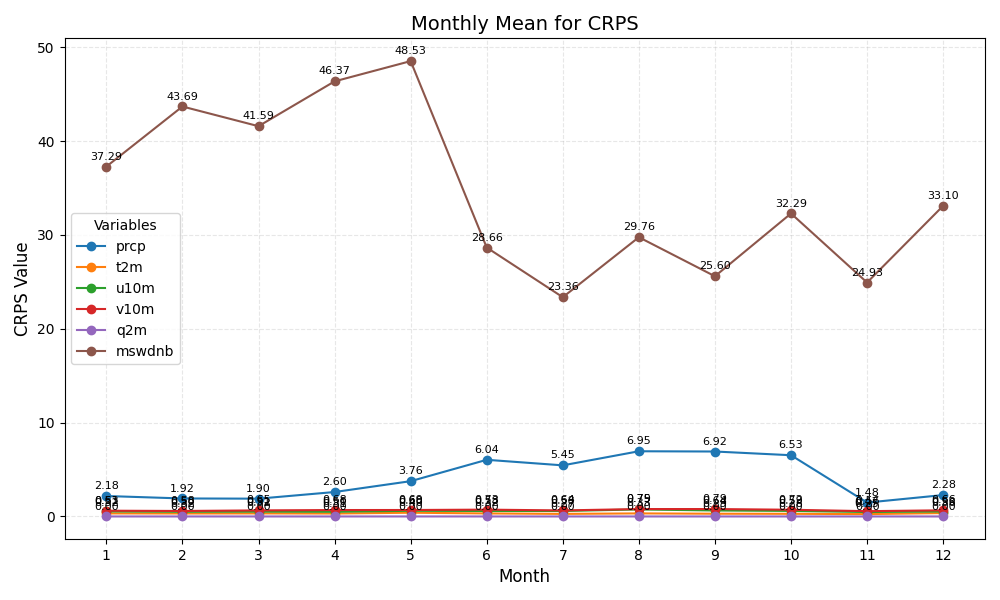

Source data for this figure (header and first rows):
month	prcp	t2m	u10m	v10m	q2m	mswdnb
1	2.178	0.3231	0.5343	0.6134	0.00033	37.29
2	1.917	0.3165	0.4985	0.5837	0.00033	43.69
3	1.896	0.3238	0.5134	0.6458	0.00041	41.59
4	2.604	0.3127	0.4968	0.6832	0.00045	46.37
5	3.76	0.3979	0.6037	0.6877	0.00056	48.53
6	6.038	0.3215	0.5818	0.7262	0.00040	28.66
7	5.446	0.2738	0.5827	0.6425	0.00037	23.36
8	6.948	0.3256	0.7488	0.789	0.00047	29.76
9	6.921	0.2909	0.6364	0.7895	0.00046	25.6
10	6.526	0.2823	0.5912	0.7151	0.00046	32.29
11	1.479	0.251	0.4715	0.5625	0.00044	24.93
12	2.281	0.3606	0.5281	0.6553	0.00040	33.1
